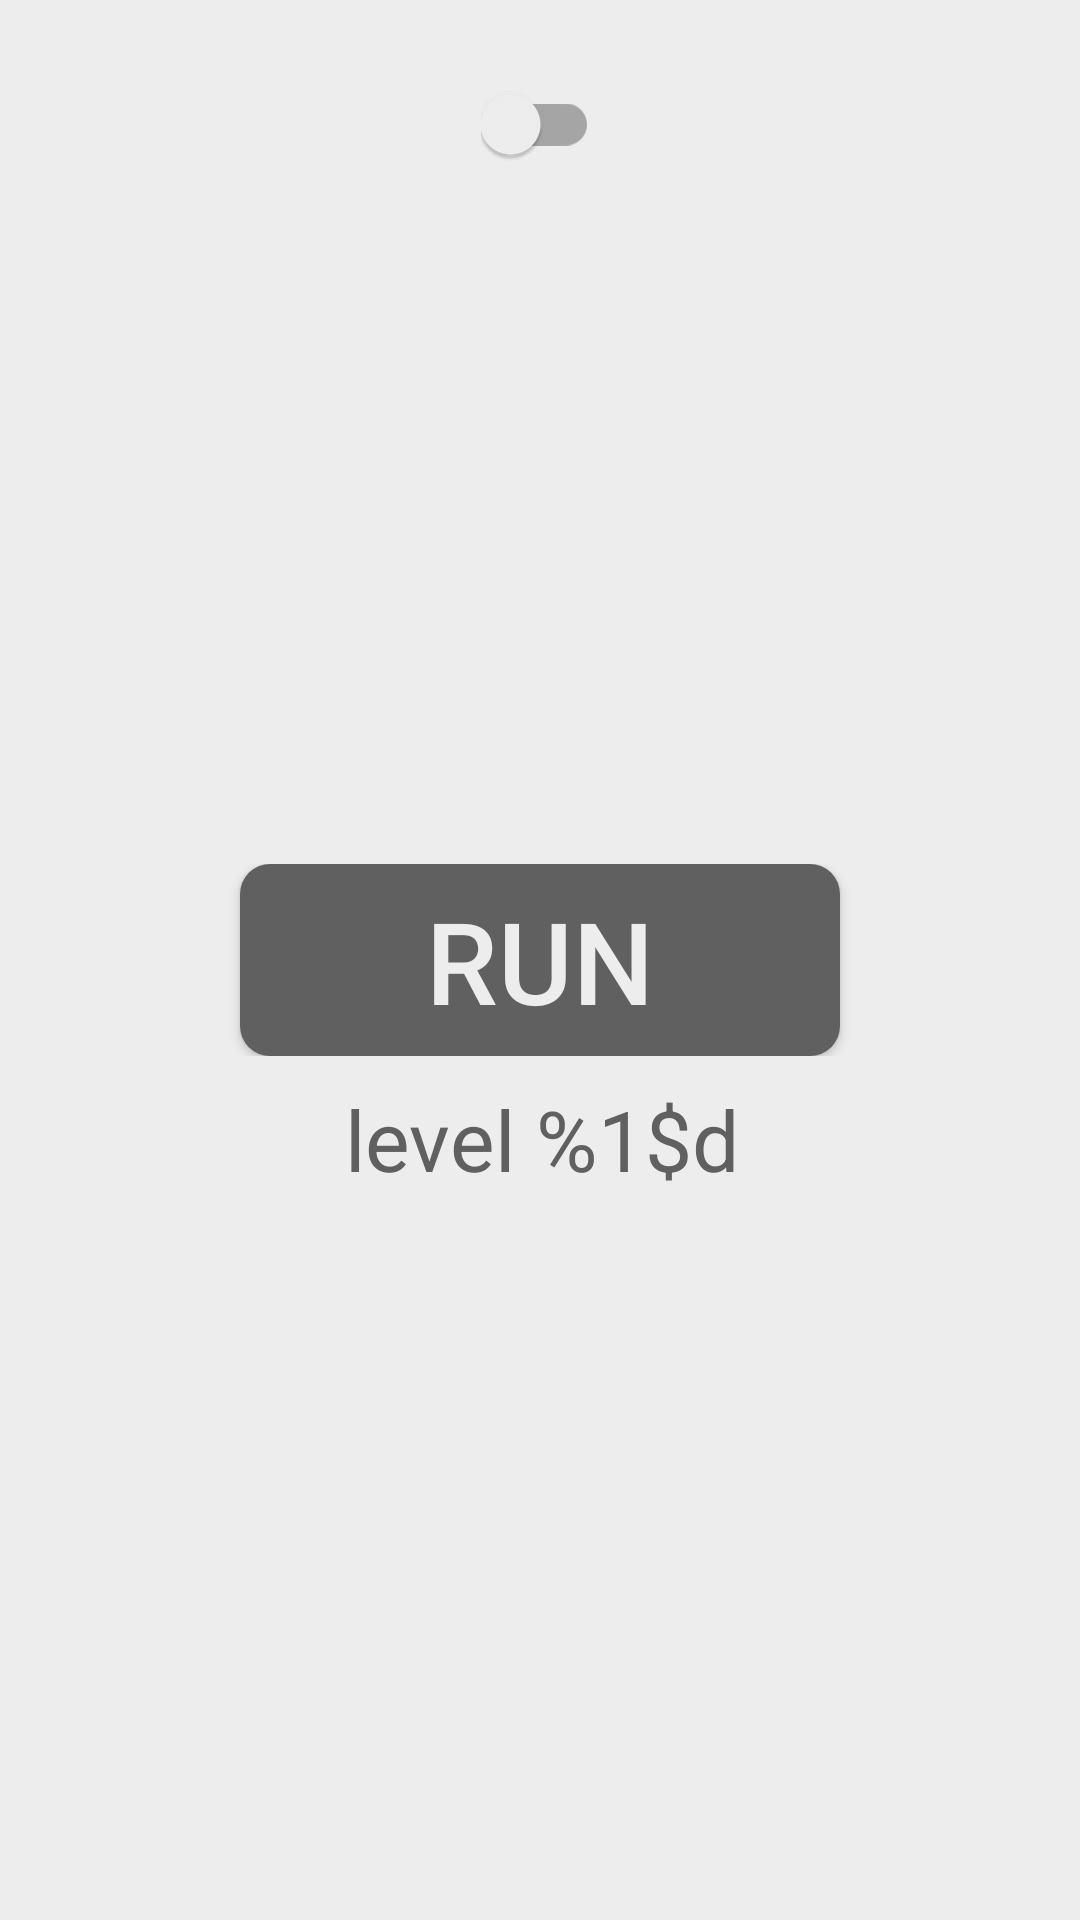

The Android layout XML behind this screen, and the referenced resources:
<!-- AndroidManifest.xml: activity theme LightTheme -->
<!-- res/layout/activity_main.xml -->
<?xml version="1.0" encoding="utf-8"?>
<RelativeLayout
    xmlns:android="http://schemas.android.com/apk/res/android"
    xmlns:app="http://schemas.android.com/apk/res-auto"
    xmlns:tools="http://schemas.android.com/tools"
    android:id="@+id/activity_main"
    android:layout_width="match_parent"
    android:layout_height="match_parent"
    android:background="@color/defaultGrey"
    android:windowActionBar="false"
    tools:context="by.thedrop.materialquest.Activities.MainActivity">

    <android.support.v7.widget.SwitchCompat
        android:id="@+id/main_switch"
        android:layout_width="wrap_content"
        android:layout_height="wrap_content"
        android:layout_alignParentTop="true"
        android:layout_centerHorizontal="true"
        android:paddingTop="32dp"
        android:paddingBottom="6dp"
        android:text=""/>

    <TextView
        android:id="@+id/main_current_level"
        android:layout_width="wrap_content"
        android:layout_height="wrap_content"
        android:layout_below="@+id/main_coordinator_layout"
        android:layout_centerHorizontal="true"
        android:layout_marginTop="9dp"
        android:gravity="center"
        android:paddingLeft="1dp"
        android:paddingStart="1dp"
        android:text="@string/levelis"
        android:textColor="@color/buttonGrey"
        android:textSize="28sp"/>

    <android.support.design.widget.CoordinatorLayout
        android:id="@+id/main_coordinator_layout"
        android:layout_width="match_parent"
        android:layout_height="wrap_content"
        android:layout_alignParentLeft="true"
        android:layout_alignParentStart="true"
        android:layout_centerVertical="true">

        <Button
            android:id="@+id/main_run_button"
            android:layout_width="200dp"
            android:layout_height="64dp"
            android:layout_alignParentBottom="true"
            android:layout_centerHorizontal="true"
            android:layout_gravity="center"
            android:background="@drawable/round_button"
            android:gravity="center"
            android:text="@string/run"
            android:textColor="@color/defaultGrey"
            android:textSize="38sp"
            />
    </android.support.design.widget.CoordinatorLayout>

    <ImageButton
        android:id="@+id/main_levels"
        android:layout_width="60dp"
        android:layout_height="60dp"
        android:layout_marginBottom="32dp"
        android:background="@color/defaultGrey"
        android:padding="12dp"
        android:scaleType="fitCenter"
        android:src="@drawable/menu_icons2"
        android:layout_alignParentBottom="true"
        android:layout_centerHorizontal="true"/>

</RelativeLayout>
<!-- resources referenced by this layout -->
<resources>
  <color name="buttonGrey">#606060</color>
  <color name="defaultGrey">#ededed</color>
  <!-- drawable round_button (drawable) -->
  <?xml version="1.0" encoding="utf-8"?>
  <shape xmlns:android="http://schemas.android.com/apk/res/android"
         android:padding="10dp"
         android:shape="rectangle">
      <solid android:color="@color/buttonGrey"/> 
      <corners
          android:bottomLeftRadius="10dp"
          android:bottomRightRadius="10dp"
          android:topLeftRadius="10dp"
          android:topRightRadius="10dp"/>
  </shape>
  <string name="levelis">level %1$d</string>
  <string name="run">RUN</string>
  <style name="LightTheme" parent="@style/Theme.AppCompat.Light">
          <item name="colorPrimary">@color/colorPrimaryDark</item>
          <item name="colorPrimaryDark">@color/colorPrimaryDark</item>
          <item name="colorAccent">@color/lightGray</item>
          <item name="windowActionBar">false</item>
          <item name="windowNoTitle">true</item>
      </style>
  <color name="colorPrimaryDark">#424242</color>
  <color name="lightGray">#636363</color>
</resources>
